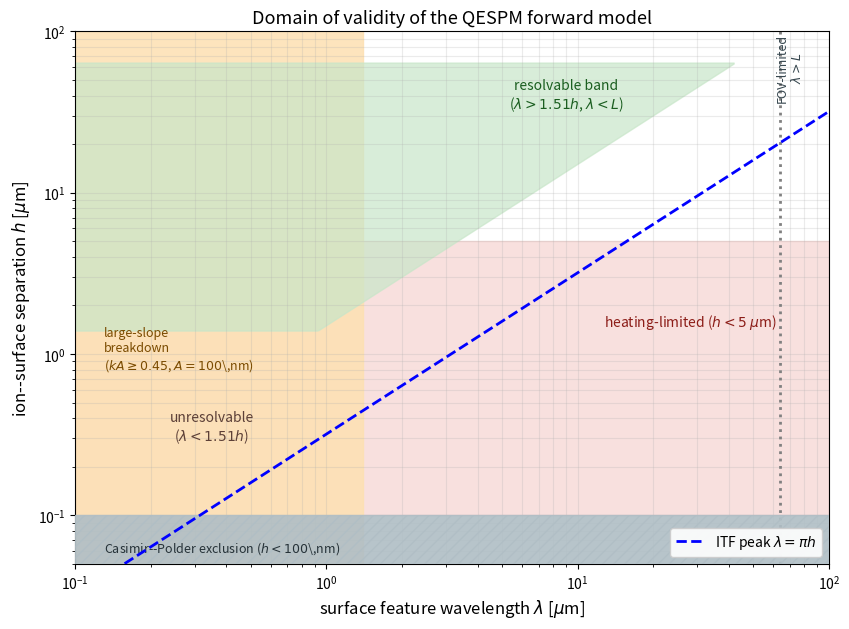

Write the Python code that produced this figure. (Note: this script raises an exception after producing the figure.)
#!/usr/bin/env python3
"""Generate the QESPM forward-model domain-of-validity diagram (figD1_validity.pdf).

Regime map in the (lambda, h) plane, following Sec. 2.6 of the main text:
  - resolvable band: 1.51 h < lambda < L (FOV), above the large-slope limit
  - unresolvable:      lambda < 1.51 h
  - large-slope breakdown: k A >= 0.45  (A = 100 nm)  ->  lambda <= 2*pi*A/0.45
  - heating-limited:   h < 5 um
  - Casimir-Polder exclusion: h < 0.1 um (100 nm), conservative per Assumption 7
  - ITF peak:          lambda = pi*h
"""

import numpy as np
import matplotlib
matplotlib.use('Agg')
import matplotlib.pyplot as plt
from matplotlib.patches import Polygon

lam = np.logspace(-1, 2, 500)          # wavelength [um], 0.1 .. 100
h = np.logspace(-1, 2, 500)            # ion height [um], 0.1 .. 100
LAM, H = np.meshgrid(lam, h)

lam_hi = 64.0                          # field of view [um]
lam_slope = 2 * np.pi * 0.1 / 0.45     # large-slope limit for A = 100 nm (~1.4 um)
h_heat = 5.0                           # heating-dominated below 5 um
h_cp = 0.1                             # Casimir-Polder exclusion below 100 nm

fig, ax = plt.subplots(figsize=(8.6, 6.4))

# --- heating-limited band (h < 5 um), excluding the C-P strip below 0.1 um ---
ax.axhspan(h.min(), h_heat, xmin=0, xmax=1, color='#f4c7c3', alpha=0.55, zorder=1)

# --- large-slope breakdown (lambda < 1.4 um, all h) ---
ax.axvspan(lam.min(), lam_slope, color='#fde0b2', alpha=0.85, zorder=1)

# --- resolvable band: max(1.51 h, lam_slope) < lambda < lam_hi ---
lam_lo = np.maximum(1.51 * h, lam_slope)
ax.fill_between(h, lam_lo, lam_hi, where=(lam_lo < lam_hi),
                color='#c8e6c9', alpha=0.7, zorder=1)

# --- Casimir-Polder exclusion band below 100 nm (visible strip below the axis tick) ---
ax.axhspan(0.05, h_cp, color='#b0bec5', alpha=0.9, hatch='///', zorder=3)

# --- FOV limit at lambda = L ---
ax.axvline(lam_hi, color='grey', ls=':', lw=2.0, zorder=2)

# --- ITF peak line lambda = pi h ---
ax.plot(lam, lam / np.pi, 'b--', lw=2.0, zorder=4, label=r'ITF peak $\lambda=\pi h$')
ax.legend(loc='lower right', fontsize=10, framealpha=0.9)

# --- labels ---
ax.text(0.13, 1.5, 'large-slope\nbreakdown\n($kA\geq0.45$, $A=100$\,nm)',
        fontsize=9, ha='left', va='top', color='#7a4b00')
ax.text(9.0, 40.0, 'resolvable band\n($\\lambda>1.51h$, $\\lambda<L$)',
        fontsize=10, ha='center', va='center', color='#1b5e20')
ax.text(0.35, 0.35, 'unresolvable\n($\\lambda<1.51h$)',
        fontsize=10, ha='center', va='center', color='#5d4037')
ax.text(28.0, 1.6, 'heating-limited ($h<5$ $\mu$m)',
        fontsize=10, ha='center', va='center', color='#8c1d18')
ax.text(70.0, 60.0, 'FOV-limited\n$\\lambda>L$', fontsize=9,
        ha='center', va='center', color='#37474f', rotation=90)
ax.text(0.13, 0.063, 'Casimir--Polder exclusion ($h<100$\,nm)',
        fontsize=9, ha='left', va='center', color='#263238')

ax.set_xscale('log'); ax.set_yscale('log')
ax.set_xlim(0.1, 100)
ax.set_ylim(0.05, 100)
ax.set_xlabel('surface feature wavelength $\lambda$ [$\mu$m]', fontsize=12)
ax.set_ylabel('ion--surface separation $h$ [$\mu$m]', fontsize=12)
ax.set_title('Domain of validity of the QESPM forward model', fontsize=13)
ax.grid(True, which='both', alpha=0.25)

plt.tight_layout()
plt.savefig('manuscript/figD1_validity.pdf', dpi=150, bbox_inches='tight')
plt.close()
print('saved manuscript/figD1_validity.pdf')
